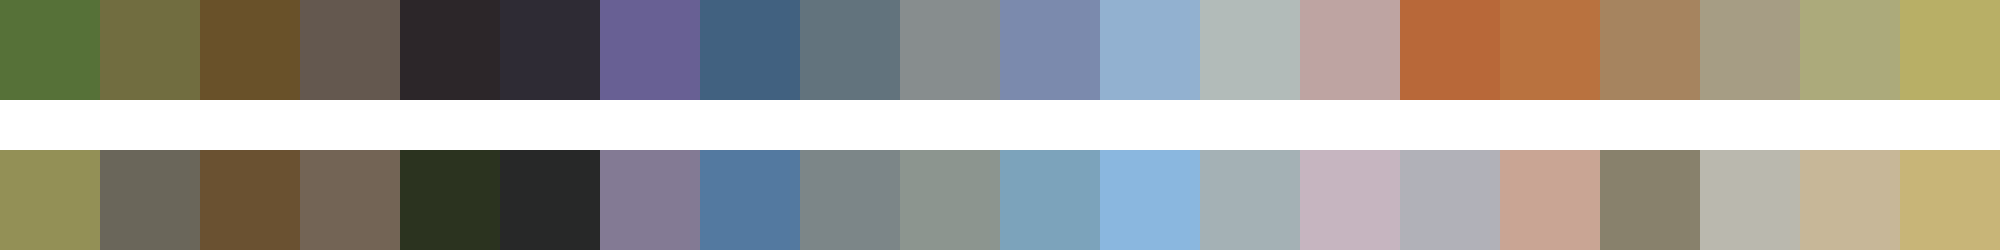

The file beside this chart, header and first rows:
#567138	#716d40	#695129	#64584f	#2c2629	#2e2b34	#686094	#416180	#62737d	#878d8e	#7b8aad	#92b1d0	#b2bbb9	#bea4a2	#b86839	#b9723f	#a6845f	#a69d84	#acaa7b	#b8af66
#939056	#6a665a	#6a5131	#736455	#2b331f	#272828	#837a94	#5379a0	#7c8688	#8c958f	#7ca3bb	#8ab7df	#a4b1b5	#c6b5c0	#b1b1b8	#c9a594	#88816c	#bab8ae	#c7b798	#c8b578
